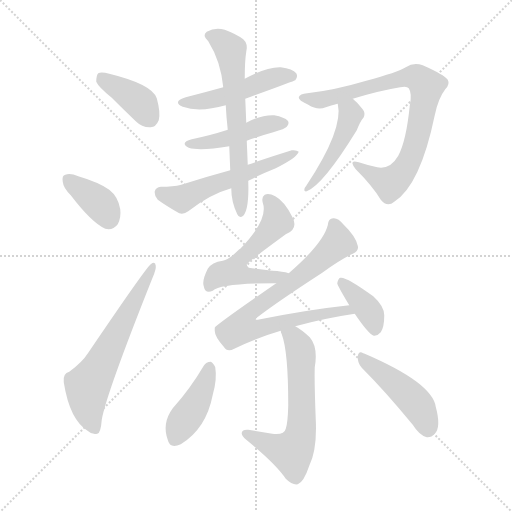
t = 0.00 s
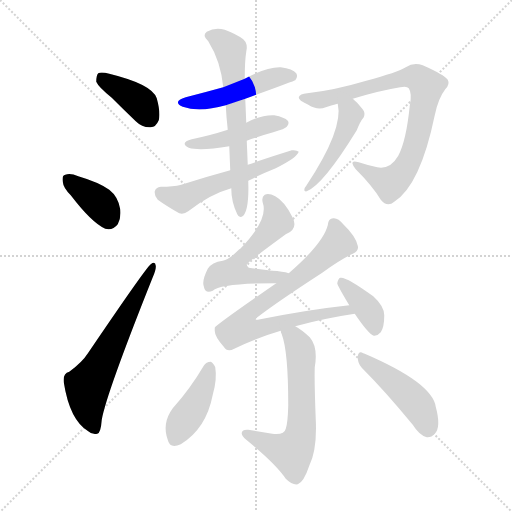
t = 2.04 s
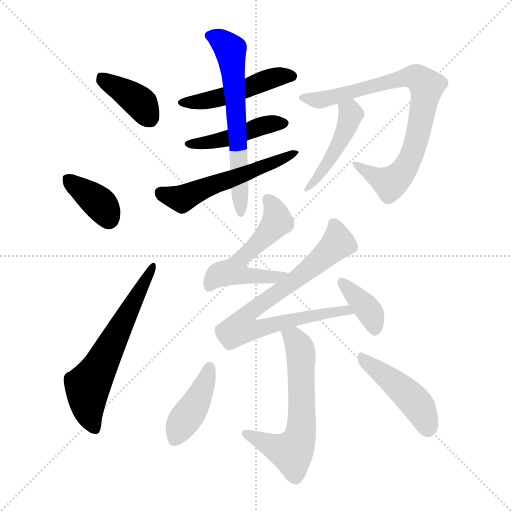
t = 4.08 s
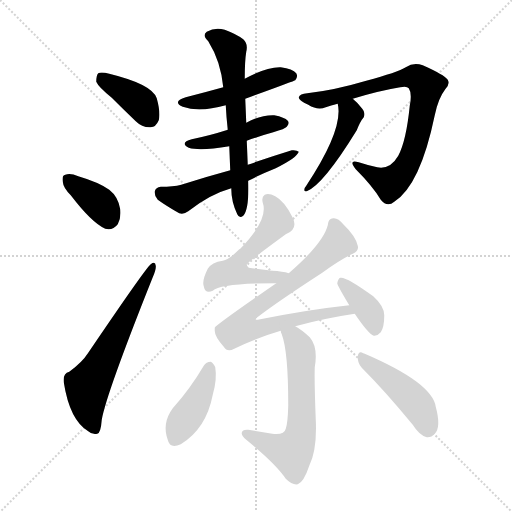
t = 6.11 s
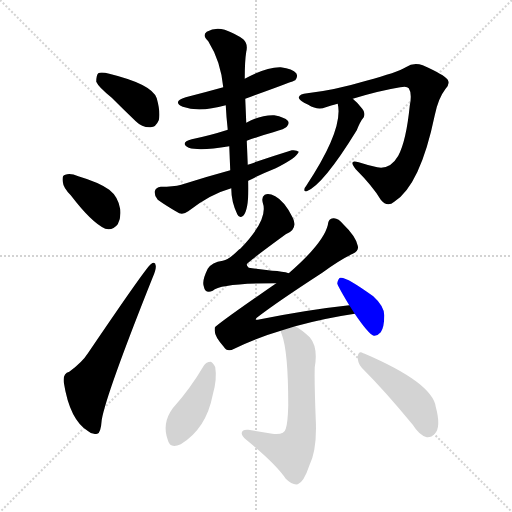
t = 8.15 s
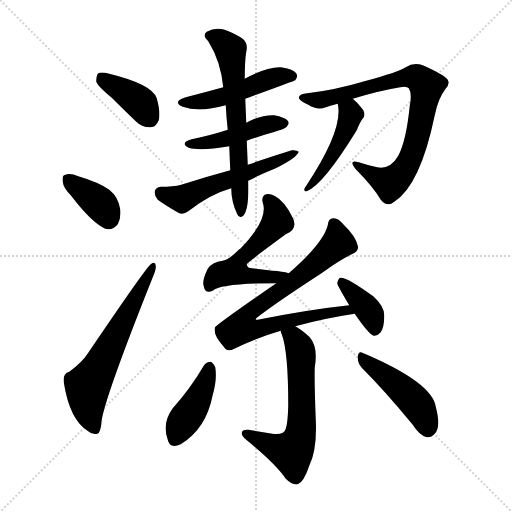
t = 10.19 s

The animated SVG that drew these frames (rendered in a browser with its animation timeline set to each time). Animation: 15 CSS @keyframes rules; one cycle of 10.19 s.

<svg version="1.1" viewBox="0 0 1024 1024" xmlns="http://www.w3.org/2000/svg">
  <g stroke="lightgray" stroke-dasharray="1,1" stroke-width="1" transform="scale(4, 4)">
    <line x1="0" y1="0" x2="256" y2="256"></line>
    <line x1="256" y1="0" x2="0" y2="256"></line>
    <line x1="128" y1="0" x2="128" y2="256"></line>
    <line x1="0" y1="128" x2="256" y2="128"></line>
  </g>
<g transform="scale(1, -1) translate(0, -900)">
   <style type="text/css">
    @keyframes keyframes0 {
      from {
       stroke: blue;
       stroke-dashoffset: 388;
       stroke-width: 128;
       }
       56% {
       animation-timing-function: step-end;
       stroke: blue;
       stroke-dashoffset: 0;
       stroke-width: 128;
       }
       to {
       stroke: black;
       stroke-width: 1024;
       }
       }
       #make-me-a-hanzi-animation-0 {
         animation: keyframes0 0.565755s both;
         animation-delay: 0.000000s;
         animation-timing-function: linear;
       }
    @keyframes keyframes1 {
      from {
       stroke: blue;
       stroke-dashoffset: 368;
       stroke-width: 128;
       }
       55% {
       animation-timing-function: step-end;
       stroke: blue;
       stroke-dashoffset: 0;
       stroke-width: 128;
       }
       to {
       stroke: black;
       stroke-width: 1024;
       }
       }
       #make-me-a-hanzi-animation-1 {
         animation: keyframes1 0.549479s both;
         animation-delay: 0.565755s;
         animation-timing-function: linear;
       }
    @keyframes keyframes2 {
      from {
       stroke: blue;
       stroke-dashoffset: 615;
       stroke-width: 128;
       }
       67% {
       animation-timing-function: step-end;
       stroke: blue;
       stroke-dashoffset: 0;
       stroke-width: 128;
       }
       to {
       stroke: black;
       stroke-width: 1024;
       }
       }
       #make-me-a-hanzi-animation-2 {
         animation: keyframes2 0.750488s both;
         animation-delay: 1.115234s;
         animation-timing-function: linear;
       }
    @keyframes keyframes3 {
      from {
       stroke: blue;
       stroke-dashoffset: 483;
       stroke-width: 128;
       }
       61% {
       animation-timing-function: step-end;
       stroke: blue;
       stroke-dashoffset: 0;
       stroke-width: 128;
       }
       to {
       stroke: black;
       stroke-width: 1024;
       }
       }
       #make-me-a-hanzi-animation-3 {
         animation: keyframes3 0.643066s both;
         animation-delay: 1.865723s;
         animation-timing-function: linear;
       }
    @keyframes keyframes4 {
      from {
       stroke: blue;
       stroke-dashoffset: 449;
       stroke-width: 128;
       }
       59% {
       animation-timing-function: step-end;
       stroke: blue;
       stroke-dashoffset: 0;
       stroke-width: 128;
       }
       to {
       stroke: black;
       stroke-width: 1024;
       }
       }
       #make-me-a-hanzi-animation-4 {
         animation: keyframes4 0.615397s both;
         animation-delay: 2.508789s;
         animation-timing-function: linear;
       }
    @keyframes keyframes5 {
      from {
       stroke: blue;
       stroke-dashoffset: 546;
       stroke-width: 128;
       }
       64% {
       animation-timing-function: step-end;
       stroke: blue;
       stroke-dashoffset: 0;
       stroke-width: 128;
       }
       to {
       stroke: black;
       stroke-width: 1024;
       }
       }
       #make-me-a-hanzi-animation-5 {
         animation: keyframes5 0.694336s both;
         animation-delay: 3.124186s;
         animation-timing-function: linear;
       }
    @keyframes keyframes6 {
      from {
       stroke: blue;
       stroke-dashoffset: 629;
       stroke-width: 128;
       }
       67% {
       animation-timing-function: step-end;
       stroke: blue;
       stroke-dashoffset: 0;
       stroke-width: 128;
       }
       to {
       stroke: black;
       stroke-width: 1024;
       }
       }
       #make-me-a-hanzi-animation-6 {
         animation: keyframes6 0.761882s both;
         animation-delay: 3.818522s;
         animation-timing-function: linear;
       }
    @keyframes keyframes7 {
      from {
       stroke: blue;
       stroke-dashoffset: 799;
       stroke-width: 128;
       }
       72% {
       animation-timing-function: step-end;
       stroke: blue;
       stroke-dashoffset: 0;
       stroke-width: 128;
       }
       to {
       stroke: black;
       stroke-width: 1024;
       }
       }
       #make-me-a-hanzi-animation-7 {
         animation: keyframes7 0.900228s both;
         animation-delay: 4.580404s;
         animation-timing-function: linear;
       }
    @keyframes keyframes8 {
      from {
       stroke: blue;
       stroke-dashoffset: 455;
       stroke-width: 128;
       }
       60% {
       animation-timing-function: step-end;
       stroke: blue;
       stroke-dashoffset: 0;
       stroke-width: 128;
       }
       to {
       stroke: black;
       stroke-width: 1024;
       }
       }
       #make-me-a-hanzi-animation-8 {
         animation: keyframes8 0.620280s both;
         animation-delay: 5.480632s;
         animation-timing-function: linear;
       }
    @keyframes keyframes9 {
      from {
       stroke: blue;
       stroke-dashoffset: 545;
       stroke-width: 128;
       }
       64% {
       animation-timing-function: step-end;
       stroke: blue;
       stroke-dashoffset: 0;
       stroke-width: 128;
       }
       to {
       stroke: black;
       stroke-width: 1024;
       }
       }
       #make-me-a-hanzi-animation-9 {
         animation: keyframes9 0.693522s both;
         animation-delay: 6.100911s;
         animation-timing-function: linear;
       }
    @keyframes keyframes10 {
      from {
       stroke: blue;
       stroke-dashoffset: 774;
       stroke-width: 128;
       }
       72% {
       animation-timing-function: step-end;
       stroke: blue;
       stroke-dashoffset: 0;
       stroke-width: 128;
       }
       to {
       stroke: black;
       stroke-width: 1024;
       }
       }
       #make-me-a-hanzi-animation-10 {
         animation: keyframes10 0.879883s both;
         animation-delay: 6.794434s;
         animation-timing-function: linear;
       }
    @keyframes keyframes11 {
      from {
       stroke: blue;
       stroke-dashoffset: 376;
       stroke-width: 128;
       }
       55% {
       animation-timing-function: step-end;
       stroke: blue;
       stroke-dashoffset: 0;
       stroke-width: 128;
       }
       to {
       stroke: black;
       stroke-width: 1024;
       }
       }
       #make-me-a-hanzi-animation-11 {
         animation: keyframes11 0.555990s both;
         animation-delay: 7.674316s;
         animation-timing-function: linear;
       }
    @keyframes keyframes12 {
      from {
       stroke: blue;
       stroke-dashoffset: 614;
       stroke-width: 128;
       }
       67% {
       animation-timing-function: step-end;
       stroke: blue;
       stroke-dashoffset: 0;
       stroke-width: 128;
       }
       to {
       stroke: black;
       stroke-width: 1024;
       }
       }
       #make-me-a-hanzi-animation-12 {
         animation: keyframes12 0.749674s both;
         animation-delay: 8.230306s;
         animation-timing-function: linear;
       }
    @keyframes keyframes13 {
      from {
       stroke: blue;
       stroke-dashoffset: 415;
       stroke-width: 128;
       }
       57% {
       animation-timing-function: step-end;
       stroke: blue;
       stroke-dashoffset: 0;
       stroke-width: 128;
       }
       to {
       stroke: black;
       stroke-width: 1024;
       }
       }
       #make-me-a-hanzi-animation-13 {
         animation: keyframes13 0.587728s both;
         animation-delay: 8.979980s;
         animation-timing-function: linear;
       }
    @keyframes keyframes14 {
      from {
       stroke: blue;
       stroke-dashoffset: 453;
       stroke-width: 128;
       }
       60% {
       animation-timing-function: step-end;
       stroke: blue;
       stroke-dashoffset: 0;
       stroke-width: 128;
       }
       to {
       stroke: black;
       stroke-width: 1024;
       }
       }
       #make-me-a-hanzi-animation-14 {
         animation: keyframes14 0.618652s both;
         animation-delay: 9.567708s;
         animation-timing-function: linear;
       }
</style>
<path d="M 223.5 704.5 Q 245.5 682.5 271.5 657.5 Q 284.5 644.5 301.5 645.5 Q 311.5 645.5 317.5 659.5 Q 321.5 674.5 313.5 703.5 Q 304.5 731.5 218.5 752.5 Q 202.5 756.5 196.5 753.5 Q 192.5 749.5 192.5 736.5 Q 196.5 726.5 223.5 704.5 Z" fill="lightgray"></path> 
<path d="M 141.5 509.5 Q 183.5 454.5 210.5 442.5 Q 225.5 438.5 235.5 451.5 Q 242.5 464.5 240.5 481.5 Q 236.5 506.5 218.5 520.5 Q 197.5 535.5 156.5 547.5 Q 140.5 554.5 130.5 550.5 Q 123.5 549.5 125.5 536.5 Q 126.5 524.5 141.5 509.5 Z" fill="lightgray"></path> 
<path d="M 138.5 156.5 Q 125.5 153.5 127.5 135.5 Q 139.5 59.5 176.5 37.5 Q 183.5 30.5 194.5 32.5 Q 201.5 33.5 203.5 60.5 Q 212.5 112.5 305.5 345.5 Q 312.5 361.5 311.5 368.5 Q 310.5 378.5 301.5 371.5 Q 292.5 365.5 176.5 194.5 Q 164.5 175.5 138.5 156.5 Z" fill="lightgray"></path> 
<path d="M 490.5 702.5 Q 589.5 738.5 590.5 739.5 Q 596.5 746.5 592.5 753.5 Q 585.5 762.5 561.5 765.5 Q 533.5 766.5 489.5 742.5 L 446.5 725.5 Q 410.5 715.5 371.5 705.5 Q 343.5 696.5 365.5 686.5 Q 398.5 674.5 451.5 689.5 L 490.5 702.5 Z" fill="lightgray"></path> 
<path d="M 493.5 618.5 Q 517.5 627.5 546.5 635.5 Q 570.5 642.5 573.5 646.5 Q 579.5 653.5 575.5 658.5 Q 569.5 665.5 548.5 669.5 Q 521.5 670.5 492.5 654.5 L 455.5 640.5 Q 454.5 640.5 452.5 639.5 Q 421.5 629.5 383.5 621.5 Q 358.5 614.5 377.5 604.5 Q 399.5 597.5 458.5 607.5 L 493.5 618.5 Z" fill="lightgray"></path> 
<path d="M 496.5 538.5 Q 521.5 551.5 551.5 563.5 Q 593.5 584.5 597.5 596.5 Q 593.5 600.5 583.5 599.5 Q 541.5 586.5 495.5 570.5 L 460.5 559.5 Q 412.5 546.5 362.5 530.5 Q 346.5 526.5 321.5 526.5 Q 311.5 525.5 309.5 517.5 Q 308.5 507.5 315.5 500.5 Q 333.5 487.5 358.5 473.5 Q 367.5 470.5 376.5 477.5 Q 419.5 511.5 462.5 523.5 L 496.5 538.5 Z" fill="lightgray"></path> 
<path d="M 462.5 523.5 Q 462.5 496.5 474.5 471.5 Q 478.5 462.5 486.5 468.5 Q 498.5 481.5 496.5 538.5 L 495.5 570.5 Q 494.5 595.5 493.5 618.5 L 492.5 654.5 Q 491.5 679.5 490.5 702.5 L 489.5 742.5 Q 489.5 778.5 492.5 796.5 Q 496.5 812.5 486.5 821.5 Q 473.5 831.5 449.5 840.5 Q 430.5 846.5 413.5 836.5 Q 403.5 829.5 416.5 817.5 Q 441.5 777.5 446.5 725.5 L 451.5 689.5 Q 452.5 667.5 455.5 640.5 L 458.5 607.5 Q 459.5 582.5 460.5 559.5 L 462.5 523.5 Z" fill="lightgray"></path> 
<path d="M 705.5 702.5 Q 757.5 718.5 800.5 725.5 Q 813.5 728.5 817.5 723.5 Q 824.5 713.5 819.5 688.5 Q 812.5 618.5 796.5 588.5 Q 780.5 560.5 754.5 565.5 Q 735.5 569.5 717.5 575.5 Q 695.5 582.5 711.5 561.5 Q 745.5 527.5 761.5 500.5 Q 774.5 484.5 788.5 496.5 Q 840.5 529.5 869.5 669.5 Q 876.5 703.5 890.5 721.5 Q 900.5 731.5 895.5 740.5 Q 888.5 750.5 845.5 769.5 Q 827.5 776.5 811.5 765.5 Q 795.5 755.5 732.5 738.5 Q 668.5 719.5 614.5 713.5 Q 599.5 712.5 597.5 705.5 Q 596.5 699.5 616.5 690.5 Q 635.5 678.5 651.5 685.5 Q 661.5 689.5 675.5 692.5 L 705.5 702.5 Z" fill="lightgray"></path> 
<path d="M 675.5 692.5 Q 687.5 641.5 612.5 528.5 Q 608.5 524.5 608.5 519.5 Q 609.5 516.5 613.5 517.5 Q 646.5 530.5 713.5 639.5 Q 720.5 657.5 727.5 665.5 Q 731.5 674.5 724.5 682.5 Q 714.5 695.5 705.5 702.5 C 682.5 722.5 670.5 722.5 675.5 692.5 Z" fill="lightgray"></path> 
<path d="M 577.5 353.5 Q 565.5 357.5 544.5 358.5 Q 514.5 361.5 497.5 364.5 Q 493.5 368.5 493.5 371.5 Q 493.5 374.5 571.5 431.5 Q 596.5 441.5 585.5 464.5 Q 569.5 497.5 550.5 507.5 Q 537.5 514.5 529.5 510.5 Q 522.5 506.5 525.5 494.5 Q 537.5 461.5 480.5 402.5 Q 477.5 401.5 476.5 399.5 Q 457.5 380.5 445.5 378.5 Q 423.5 375.5 415.5 362.5 Q 403.5 338.5 407.5 327.5 Q 410.5 311.5 425.5 318.5 Q 441.5 333.5 552.5 333.5 C 582.5 333.5 606.5 346.5 577.5 353.5 Z" fill="lightgray"></path> 
<path d="M 590.5 247.5 Q 648.5 263.5 709.5 272.5 C 739.5 277.5 728.5 292.5 698.5 289.5 Q 614.5 280.5 515.5 260.5 Q 508.5 259.5 513.5 264.5 Q 553.5 295.5 644.5 354.5 Q 678.5 379.5 705.5 392.5 Q 718.5 398.5 715.5 408.5 Q 711.5 427.5 686.5 451.5 Q 676.5 464.5 666.5 463.5 Q 656.5 463.5 655.5 449.5 Q 646.5 413.5 577.5 353.5 L 552.5 333.5 Q 429.5 248.5 429.5 244.5 Q 429.5 243.5 429.5 239.5 Q 428.5 227.5 447.5 206.5 Q 454.5 194.5 468.5 202.5 Q 513.5 224.5 561.5 238.5 L 590.5 247.5 Z" fill="lightgray"></path> 
<path d="M 709.5 272.5 Q 736.5 232.5 747.5 228.5 Q 754.5 227.5 761.5 235.5 Q 768.5 245.5 768.5 269.5 Q 768.5 287.5 746.5 307.5 Q 691.5 347.5 680.5 344.5 Q 676.5 343.5 674.5 333.5 Q 674.5 329.5 698.5 289.5 L 709.5 272.5 Z" fill="lightgray"></path> 
<path d="M 561.5 238.5 Q 561.5 235.5 563.5 231.5 Q 576.5 197.5 576.5 89.5 Q 575.5 52.5 571.5 42.5 Q 568.5 29.5 544.5 32.5 L 496.5 40.5 Q 484.5 41.5 483.5 34.5 Q 482.5 28.5 492.5 20.5 Q 552.5 -28.5 571.5 -57.5 Q 584.5 -70.5 595.5 -68.5 Q 607.5 -64.5 618.5 -31.5 Q 634.5 1.5 631.5 61.5 Q 628.5 137.5 629.5 165.5 Q 636.5 205.5 619.5 225.5 Q 603.5 240.5 590.5 247.5 C 565.5 263.5 552.5 267.5 561.5 238.5 Z" fill="lightgray"></path> 
<path d="M 407.5 168.5 Q 380.5 122.5 345.5 83.5 Q 323.5 53.5 335.5 20.5 Q 339.5 1.5 361.5 11.5 Q 412.5 42.5 425.5 110.5 Q 434.5 141.5 430.5 165.5 Q 426.5 174.5 421.5 176.5 Q 412.5 176.5 407.5 168.5 Z" fill="lightgray"></path> 
<path d="M 723.5 164.5 Q 769.5 118.5 825.5 50.5 Q 838.5 29.5 853.5 25.5 Q 862.5 24.5 869.5 32.5 Q 882.5 45.5 871.5 86.5 Q 864.5 134.5 729.5 192.5 Q 728.5 193.5 726.5 193.5 Q 717.5 199.5 715.5 187.5 Q 714.5 174.5 723.5 164.5 Z" fill="lightgray"></path> 
      <clipPath id="make-me-a-hanzi-clip-0">
      <path d="M 223.5 704.5 Q 245.5 682.5 271.5 657.5 Q 284.5 644.5 301.5 645.5 Q 311.5 645.5 317.5 659.5 Q 321.5 674.5 313.5 703.5 Q 304.5 731.5 218.5 752.5 Q 202.5 756.5 196.5 753.5 Q 192.5 749.5 192.5 736.5 Q 196.5 726.5 223.5 704.5 Z" fill="lightgray"></path>
      </clipPath>
      <path clip-path="url(#make-me-a-hanzi-clip-0)" d="M 201.5 747.5 L 282.5 692.5 L 299.5 663.5 " fill="none" id="make-me-a-hanzi-animation-0" stroke-dasharray="260 520" stroke-linecap="round"></path>

      <clipPath id="make-me-a-hanzi-clip-1">
      <path d="M 141.5 509.5 Q 183.5 454.5 210.5 442.5 Q 225.5 438.5 235.5 451.5 Q 242.5 464.5 240.5 481.5 Q 236.5 506.5 218.5 520.5 Q 197.5 535.5 156.5 547.5 Q 140.5 554.5 130.5 550.5 Q 123.5 549.5 125.5 536.5 Q 126.5 524.5 141.5 509.5 Z" fill="lightgray"></path>
      </clipPath>
      <path clip-path="url(#make-me-a-hanzi-clip-1)" d="M 137.5 540.5 L 200.5 492.5 L 216.5 463.5 " fill="none" id="make-me-a-hanzi-animation-1" stroke-dasharray="240 480" stroke-linecap="round"></path>

      <clipPath id="make-me-a-hanzi-clip-2">
      <path d="M 138.5 156.5 Q 125.5 153.5 127.5 135.5 Q 139.5 59.5 176.5 37.5 Q 183.5 30.5 194.5 32.5 Q 201.5 33.5 203.5 60.5 Q 212.5 112.5 305.5 345.5 Q 312.5 361.5 311.5 368.5 Q 310.5 378.5 301.5 371.5 Q 292.5 365.5 176.5 194.5 Q 164.5 175.5 138.5 156.5 Z" fill="lightgray"></path>
      </clipPath>
      <path clip-path="url(#make-me-a-hanzi-clip-2)" d="M 189.5 42.5 L 176.5 76.5 L 175.5 127.5 L 305.5 365.5 " fill="none" id="make-me-a-hanzi-animation-2" stroke-dasharray="487 974" stroke-linecap="round"></path>

      <clipPath id="make-me-a-hanzi-clip-3">
      <path d="M 490.5 702.5 Q 589.5 738.5 590.5 739.5 Q 596.5 746.5 592.5 753.5 Q 585.5 762.5 561.5 765.5 Q 533.5 766.5 489.5 742.5 L 446.5 725.5 Q 410.5 715.5 371.5 705.5 Q 343.5 696.5 365.5 686.5 Q 398.5 674.5 451.5 689.5 L 490.5 702.5 Z" fill="lightgray"></path>
      </clipPath>
      <path clip-path="url(#make-me-a-hanzi-clip-3)" d="M 366.5 696.5 L 438.5 703.5 L 498.5 722.5 L 535.5 741.5 L 585.5 747.5 " fill="none" id="make-me-a-hanzi-animation-3" stroke-dasharray="355 710" stroke-linecap="round"></path>

      <clipPath id="make-me-a-hanzi-clip-4">
      <path d="M 493.5 618.5 Q 517.5 627.5 546.5 635.5 Q 570.5 642.5 573.5 646.5 Q 579.5 653.5 575.5 658.5 Q 569.5 665.5 548.5 669.5 Q 521.5 670.5 492.5 654.5 L 455.5 640.5 Q 454.5 640.5 452.5 639.5 Q 421.5 629.5 383.5 621.5 Q 358.5 614.5 377.5 604.5 Q 399.5 597.5 458.5 607.5 L 493.5 618.5 Z" fill="lightgray"></path>
      </clipPath>
      <path clip-path="url(#make-me-a-hanzi-clip-4)" d="M 378.5 613.5 L 430.5 616.5 L 531.5 650.5 L 565.5 653.5 " fill="none" id="make-me-a-hanzi-animation-4" stroke-dasharray="321 642" stroke-linecap="round"></path>

      <clipPath id="make-me-a-hanzi-clip-5">
      <path d="M 496.5 538.5 Q 521.5 551.5 551.5 563.5 Q 593.5 584.5 597.5 596.5 Q 593.5 600.5 583.5 599.5 Q 541.5 586.5 495.5 570.5 L 460.5 559.5 Q 412.5 546.5 362.5 530.5 Q 346.5 526.5 321.5 526.5 Q 311.5 525.5 309.5 517.5 Q 308.5 507.5 315.5 500.5 Q 333.5 487.5 358.5 473.5 Q 367.5 470.5 376.5 477.5 Q 419.5 511.5 462.5 523.5 L 496.5 538.5 Z" fill="lightgray"></path>
      </clipPath>
      <path clip-path="url(#make-me-a-hanzi-clip-5)" d="M 321.5 514.5 L 366.5 503.5 L 403.5 522.5 L 556.5 576.5 L 590.5 596.5 " fill="none" id="make-me-a-hanzi-animation-5" stroke-dasharray="418 836" stroke-linecap="round"></path>

      <clipPath id="make-me-a-hanzi-clip-6">
      <path d="M 462.5 523.5 Q 462.5 496.5 474.5 471.5 Q 478.5 462.5 486.5 468.5 Q 498.5 481.5 496.5 538.5 L 495.5 570.5 Q 494.5 595.5 493.5 618.5 L 492.5 654.5 Q 491.5 679.5 490.5 702.5 L 489.5 742.5 Q 489.5 778.5 492.5 796.5 Q 496.5 812.5 486.5 821.5 Q 473.5 831.5 449.5 840.5 Q 430.5 846.5 413.5 836.5 Q 403.5 829.5 416.5 817.5 Q 441.5 777.5 446.5 725.5 L 451.5 689.5 Q 452.5 667.5 455.5 640.5 L 458.5 607.5 Q 459.5 582.5 460.5 559.5 L 462.5 523.5 Z" fill="lightgray"></path>
      </clipPath>
      <path clip-path="url(#make-me-a-hanzi-clip-6)" d="M 420.5 827.5 L 439.5 820.5 L 461.5 795.5 L 482.5 476.5 " fill="none" id="make-me-a-hanzi-animation-6" stroke-dasharray="501 1002" stroke-linecap="round"></path>

      <clipPath id="make-me-a-hanzi-clip-7">
      <path d="M 705.5 702.5 Q 757.5 718.5 800.5 725.5 Q 813.5 728.5 817.5 723.5 Q 824.5 713.5 819.5 688.5 Q 812.5 618.5 796.5 588.5 Q 780.5 560.5 754.5 565.5 Q 735.5 569.5 717.5 575.5 Q 695.5 582.5 711.5 561.5 Q 745.5 527.5 761.5 500.5 Q 774.5 484.5 788.5 496.5 Q 840.5 529.5 869.5 669.5 Q 876.5 703.5 890.5 721.5 Q 900.5 731.5 895.5 740.5 Q 888.5 750.5 845.5 769.5 Q 827.5 776.5 811.5 765.5 Q 795.5 755.5 732.5 738.5 Q 668.5 719.5 614.5 713.5 Q 599.5 712.5 597.5 705.5 Q 596.5 699.5 616.5 690.5 Q 635.5 678.5 651.5 685.5 Q 661.5 689.5 675.5 692.5 L 705.5 702.5 Z" fill="lightgray"></path>
      </clipPath>
      <path clip-path="url(#make-me-a-hanzi-clip-7)" d="M 603.5 704.5 L 642.5 700.5 L 806.5 744.5 L 827.5 746.5 L 843.5 739.5 L 853.5 727.5 L 843.5 663.5 L 829.5 604.5 L 808.5 560.5 L 780.5 533.5 L 721.5 565.5 " fill="none" id="make-me-a-hanzi-animation-7" stroke-dasharray="671 1342" stroke-linecap="round"></path>

      <clipPath id="make-me-a-hanzi-clip-8">
      <path d="M 675.5 692.5 Q 687.5 641.5 612.5 528.5 Q 608.5 524.5 608.5 519.5 Q 609.5 516.5 613.5 517.5 Q 646.5 530.5 713.5 639.5 Q 720.5 657.5 727.5 665.5 Q 731.5 674.5 724.5 682.5 Q 714.5 695.5 705.5 702.5 C 682.5 722.5 670.5 722.5 675.5 692.5 Z" fill="lightgray"></path>
      </clipPath>
      <path clip-path="url(#make-me-a-hanzi-clip-8)" d="M 685.5 688.5 L 701.5 671.5 L 692.5 638.5 L 661.5 582.5 L 612.5 522.5 " fill="none" id="make-me-a-hanzi-animation-8" stroke-dasharray="327 654" stroke-linecap="round"></path>

      <clipPath id="make-me-a-hanzi-clip-9">
      <path d="M 577.5 353.5 Q 565.5 357.5 544.5 358.5 Q 514.5 361.5 497.5 364.5 Q 493.5 368.5 493.5 371.5 Q 493.5 374.5 571.5 431.5 Q 596.5 441.5 585.5 464.5 Q 569.5 497.5 550.5 507.5 Q 537.5 514.5 529.5 510.5 Q 522.5 506.5 525.5 494.5 Q 537.5 461.5 480.5 402.5 Q 477.5 401.5 476.5 399.5 Q 457.5 380.5 445.5 378.5 Q 423.5 375.5 415.5 362.5 Q 403.5 338.5 407.5 327.5 Q 410.5 311.5 425.5 318.5 Q 441.5 333.5 552.5 333.5 C 582.5 333.5 606.5 346.5 577.5 353.5 Z" fill="lightgray"></path>
      </clipPath>
      <path clip-path="url(#make-me-a-hanzi-clip-9)" d="M 535.5 501.5 L 549.5 481.5 L 554.5 457.5 L 480.5 382.5 L 468.5 357.5 L 491.5 347.5 L 539.5 343.5 L 572.5 351.5 " fill="none" id="make-me-a-hanzi-animation-9" stroke-dasharray="417 834" stroke-linecap="round"></path>

      <clipPath id="make-me-a-hanzi-clip-10">
      <path d="M 590.5 247.5 Q 648.5 263.5 709.5 272.5 C 739.5 277.5 728.5 292.5 698.5 289.5 Q 614.5 280.5 515.5 260.5 Q 508.5 259.5 513.5 264.5 Q 553.5 295.5 644.5 354.5 Q 678.5 379.5 705.5 392.5 Q 718.5 398.5 715.5 408.5 Q 711.5 427.5 686.5 451.5 Q 676.5 464.5 666.5 463.5 Q 656.5 463.5 655.5 449.5 Q 646.5 413.5 577.5 353.5 L 552.5 333.5 Q 429.5 248.5 429.5 244.5 Q 429.5 243.5 429.5 239.5 Q 428.5 227.5 447.5 206.5 Q 454.5 194.5 468.5 202.5 Q 513.5 224.5 561.5 238.5 L 590.5 247.5 Z" fill="lightgray"></path>
      </clipPath>
      <path clip-path="url(#make-me-a-hanzi-clip-10)" d="M 667.5 451.5 L 673.5 410.5 L 608.5 352.5 L 506.5 282.5 L 492.5 268.5 L 485.5 246.5 L 521.5 243.5 L 604.5 265.5 L 693.5 280.5 L 701.5 273.5 " fill="none" id="make-me-a-hanzi-animation-10" stroke-dasharray="646 1292" stroke-linecap="round"></path>

      <clipPath id="make-me-a-hanzi-clip-11">
      <path d="M 709.5 272.5 Q 736.5 232.5 747.5 228.5 Q 754.5 227.5 761.5 235.5 Q 768.5 245.5 768.5 269.5 Q 768.5 287.5 746.5 307.5 Q 691.5 347.5 680.5 344.5 Q 676.5 343.5 674.5 333.5 Q 674.5 329.5 698.5 289.5 L 709.5 272.5 Z" fill="lightgray"></path>
      </clipPath>
      <path clip-path="url(#make-me-a-hanzi-clip-11)" d="M 682.5 336.5 L 734.5 283.5 L 750.5 240.5 " fill="none" id="make-me-a-hanzi-animation-11" stroke-dasharray="248 496" stroke-linecap="round"></path>

      <clipPath id="make-me-a-hanzi-clip-12">
      <path d="M 561.5 238.5 Q 561.5 235.5 563.5 231.5 Q 576.5 197.5 576.5 89.5 Q 575.5 52.5 571.5 42.5 Q 568.5 29.5 544.5 32.5 L 496.5 40.5 Q 484.5 41.5 483.5 34.5 Q 482.5 28.5 492.5 20.5 Q 552.5 -28.5 571.5 -57.5 Q 584.5 -70.5 595.5 -68.5 Q 607.5 -64.5 618.5 -31.5 Q 634.5 1.5 631.5 61.5 Q 628.5 137.5 629.5 165.5 Q 636.5 205.5 619.5 225.5 Q 603.5 240.5 590.5 247.5 C 565.5 263.5 552.5 267.5 561.5 238.5 Z" fill="lightgray"></path>
      </clipPath>
      <path clip-path="url(#make-me-a-hanzi-clip-12)" d="M 569.5 237.5 L 590.5 220.5 L 602.5 190.5 L 604.5 70.5 L 597.5 19.5 L 583.5 -4.5 L 491.5 33.5 " fill="none" id="make-me-a-hanzi-animation-12" stroke-dasharray="486 972" stroke-linecap="round"></path>

      <clipPath id="make-me-a-hanzi-clip-13">
      <path d="M 407.5 168.5 Q 380.5 122.5 345.5 83.5 Q 323.5 53.5 335.5 20.5 Q 339.5 1.5 361.5 11.5 Q 412.5 42.5 425.5 110.5 Q 434.5 141.5 430.5 165.5 Q 426.5 174.5 421.5 176.5 Q 412.5 176.5 407.5 168.5 Z" fill="lightgray"></path>
      </clipPath>
      <path clip-path="url(#make-me-a-hanzi-clip-13)" d="M 419.5 165.5 L 398.5 108.5 L 350.5 22.5 " fill="none" id="make-me-a-hanzi-animation-13" stroke-dasharray="287 574" stroke-linecap="round"></path>

      <clipPath id="make-me-a-hanzi-clip-14">
      <path d="M 723.5 164.5 Q 769.5 118.5 825.5 50.5 Q 838.5 29.5 853.5 25.5 Q 862.5 24.5 869.5 32.5 Q 882.5 45.5 871.5 86.5 Q 864.5 134.5 729.5 192.5 Q 728.5 193.5 726.5 193.5 Q 717.5 199.5 715.5 187.5 Q 714.5 174.5 723.5 164.5 Z" fill="lightgray"></path>
      </clipPath>
      <path clip-path="url(#make-me-a-hanzi-clip-14)" d="M 724.5 183.5 L 826.5 100.5 L 846.5 71.5 L 855.5 42.5 " fill="none" id="make-me-a-hanzi-animation-14" stroke-dasharray="325 650" stroke-linecap="round"></path>

</g>
</svg>
